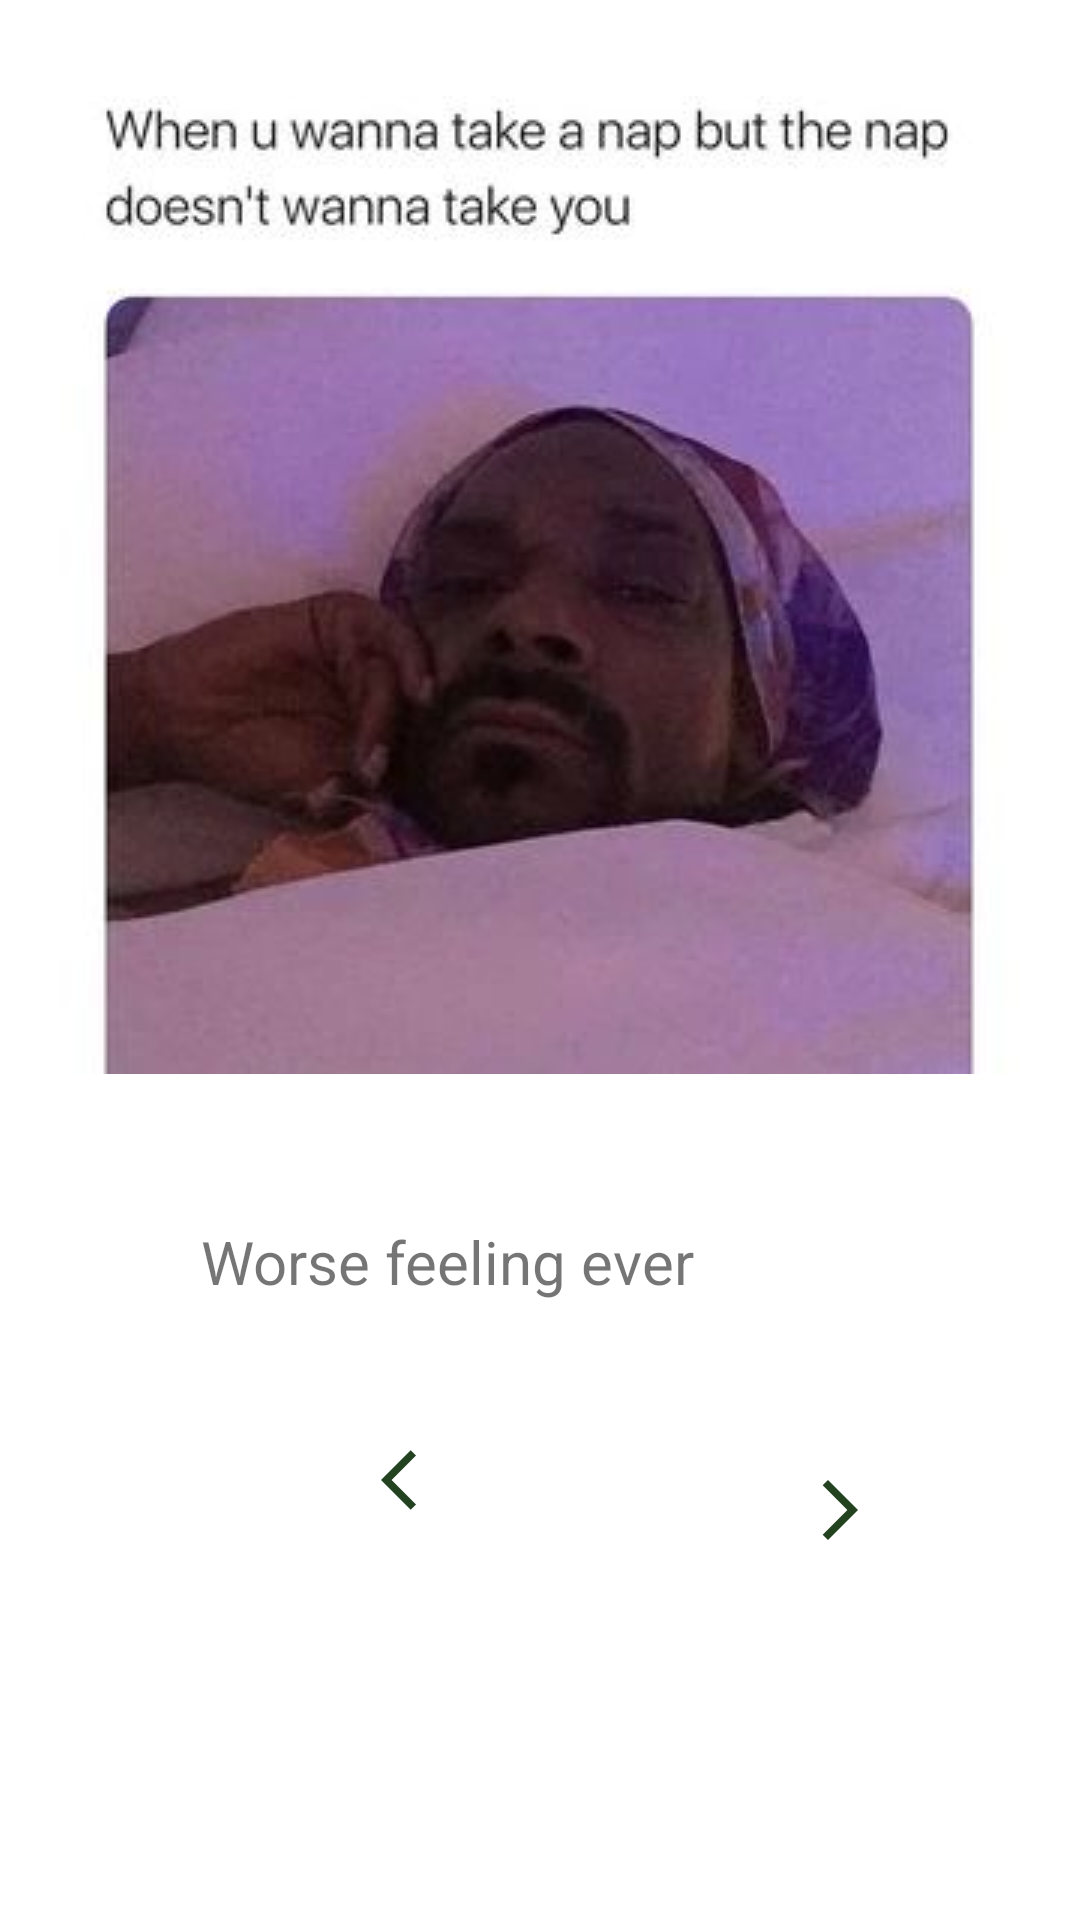

Here is an Android app screen rendered from its layout file. Give the layout XML and the strings, colors and styles it references.
<!-- AndroidManifest.xml: application theme Theme.MymemesActivity -->
<!-- res/layout/activity_mymemes2.xml -->
<?xml version="1.0" encoding="utf-8"?>
<androidx.constraintlayout.widget.ConstraintLayout xmlns:android="http://schemas.android.com/apk/res/android"
    xmlns:app="http://schemas.android.com/apk/res-auto"
    xmlns:tools="http://schemas.android.com/tools"
    android:layout_width="match_parent"
    android:layout_height="match_parent"
    tools:context=".MymemesActivity2">

    <ImageView
        android:id="@+id/imageView2"
        android:layout_width="wrap_content"
        android:layout_height="wrap_content"
        android:layout_marginTop="32dp"
        app:layout_constraintEnd_toEndOf="parent"
        app:layout_constraintHorizontal_bias="0.494"
        app:layout_constraintStart_toStartOf="parent"
        app:layout_constraintTop_toTopOf="parent"
        app:srcCompat="@drawable/me" />

    <TextView
        android:id="@+id/tvFirstPrevious"
        android:layout_width="114dp"
        android:layout_height="67dp"
        android:layout_marginTop="428dp"
        android:drawableRight="@drawable/ic_baseline_arrow_back_ios_24"
        app:layout_constraintEnd_toEndOf="parent"
        app:layout_constraintHorizontal_bias="0.151"
        app:layout_constraintStart_toStartOf="parent"
        app:layout_constraintTop_toTopOf="@+id/imageView2" />

    <TextView
        android:id="@+id/tvSecondNext"
        android:layout_width="105dp"
        android:layout_height="63dp"
        android:layout_marginTop="472dp"
        android:layout_marginEnd="68dp"
        android:drawableRight="@drawable/ic_baseline_arrow_forward_ios_24"
        app:layout_constraintEnd_toEndOf="parent"
        app:layout_constraintTop_toTopOf="parent" />

    <androidx.constraintlayout.widget.Guideline
        android:id="@+id/guideline5"
        android:layout_width="wrap_content"
        android:layout_height="wrap_content"
        android:orientation="horizontal"
        app:layout_constraintGuide_begin="375dp" />

    <TextView
        android:id="@+id/textView5"
        android:layout_width="211dp"
        android:layout_height="37dp"
        android:layout_marginTop="32dp"
        android:text="Worse feeling ever"
        android:textSize="20sp"
        app:layout_constraintEnd_toEndOf="parent"
        app:layout_constraintHorizontal_bias="0.45"
        app:layout_constraintStart_toStartOf="parent"
        app:layout_constraintTop_toTopOf="@+id/guideline5" />
</androidx.constraintlayout.widget.ConstraintLayout>
<!-- resources referenced by this layout -->
<resources>
  <!-- drawable ic_baseline_arrow_back_ios_24 (drawable) -->
  <vector android:autoMirrored="true" android:height="24dp"
      android:tint="#224220" android:viewportHeight="24"
      android:viewportWidth="24" android:width="24dp" xmlns:android="http://schemas.android.com/apk/res/android">
      <path android:fillColor="@android:color/white" android:pathData="M11.67,3.87L9.9,2.1 0,12l9.9,9.9 1.77,-1.77L3.54,12z"/>
  </vector>
  <!-- drawable ic_baseline_arrow_forward_ios_24 (drawable) -->
  <vector android:autoMirrored="true" android:height="24dp"
      android:tint="#224220" android:viewportHeight="24"
      android:viewportWidth="24" android:width="24dp" xmlns:android="http://schemas.android.com/apk/res/android">
      <path android:fillColor="@android:color/white" android:pathData="M6.23,20.23l1.77,1.77l10,-10l-10,-10l-1.77,1.77l8.23,8.23z"/>
  </vector>
  <!-- drawable me: jpg bitmap (drawable, 14469 bytes) -->
  <style name="Theme.MymemesActivity" parent="Theme.MaterialComponents.DayNight.DarkActionBar">
          
          <item name="colorPrimary">@color/purple_500</item>
          <item name="colorPrimaryVariant">@color/purple_700</item>
          <item name="colorOnPrimary">@color/white</item>
          
          <item name="colorSecondary">@color/teal_200</item>
          <item name="colorSecondaryVariant">@color/teal_700</item>
          <item name="colorOnSecondary">@color/black</item>
          
          <item name="android:statusBarColor">?attr/colorPrimaryVariant</item>
          
      </style>
  <!-- not gathered from this repository: default colours our renderer supplied (Android Studio template values) -->
  <color name="purple_500">#FF6200EE</color>
  <color name="purple_700">#FF3700B3</color>
  <color name="teal_200">#FF03DAC5</color>
  <color name="teal_700">#FF018786</color>
  <color name="black">#FF000000</color>
  <color name="white">#FFFFFFFF</color>
</resources>
